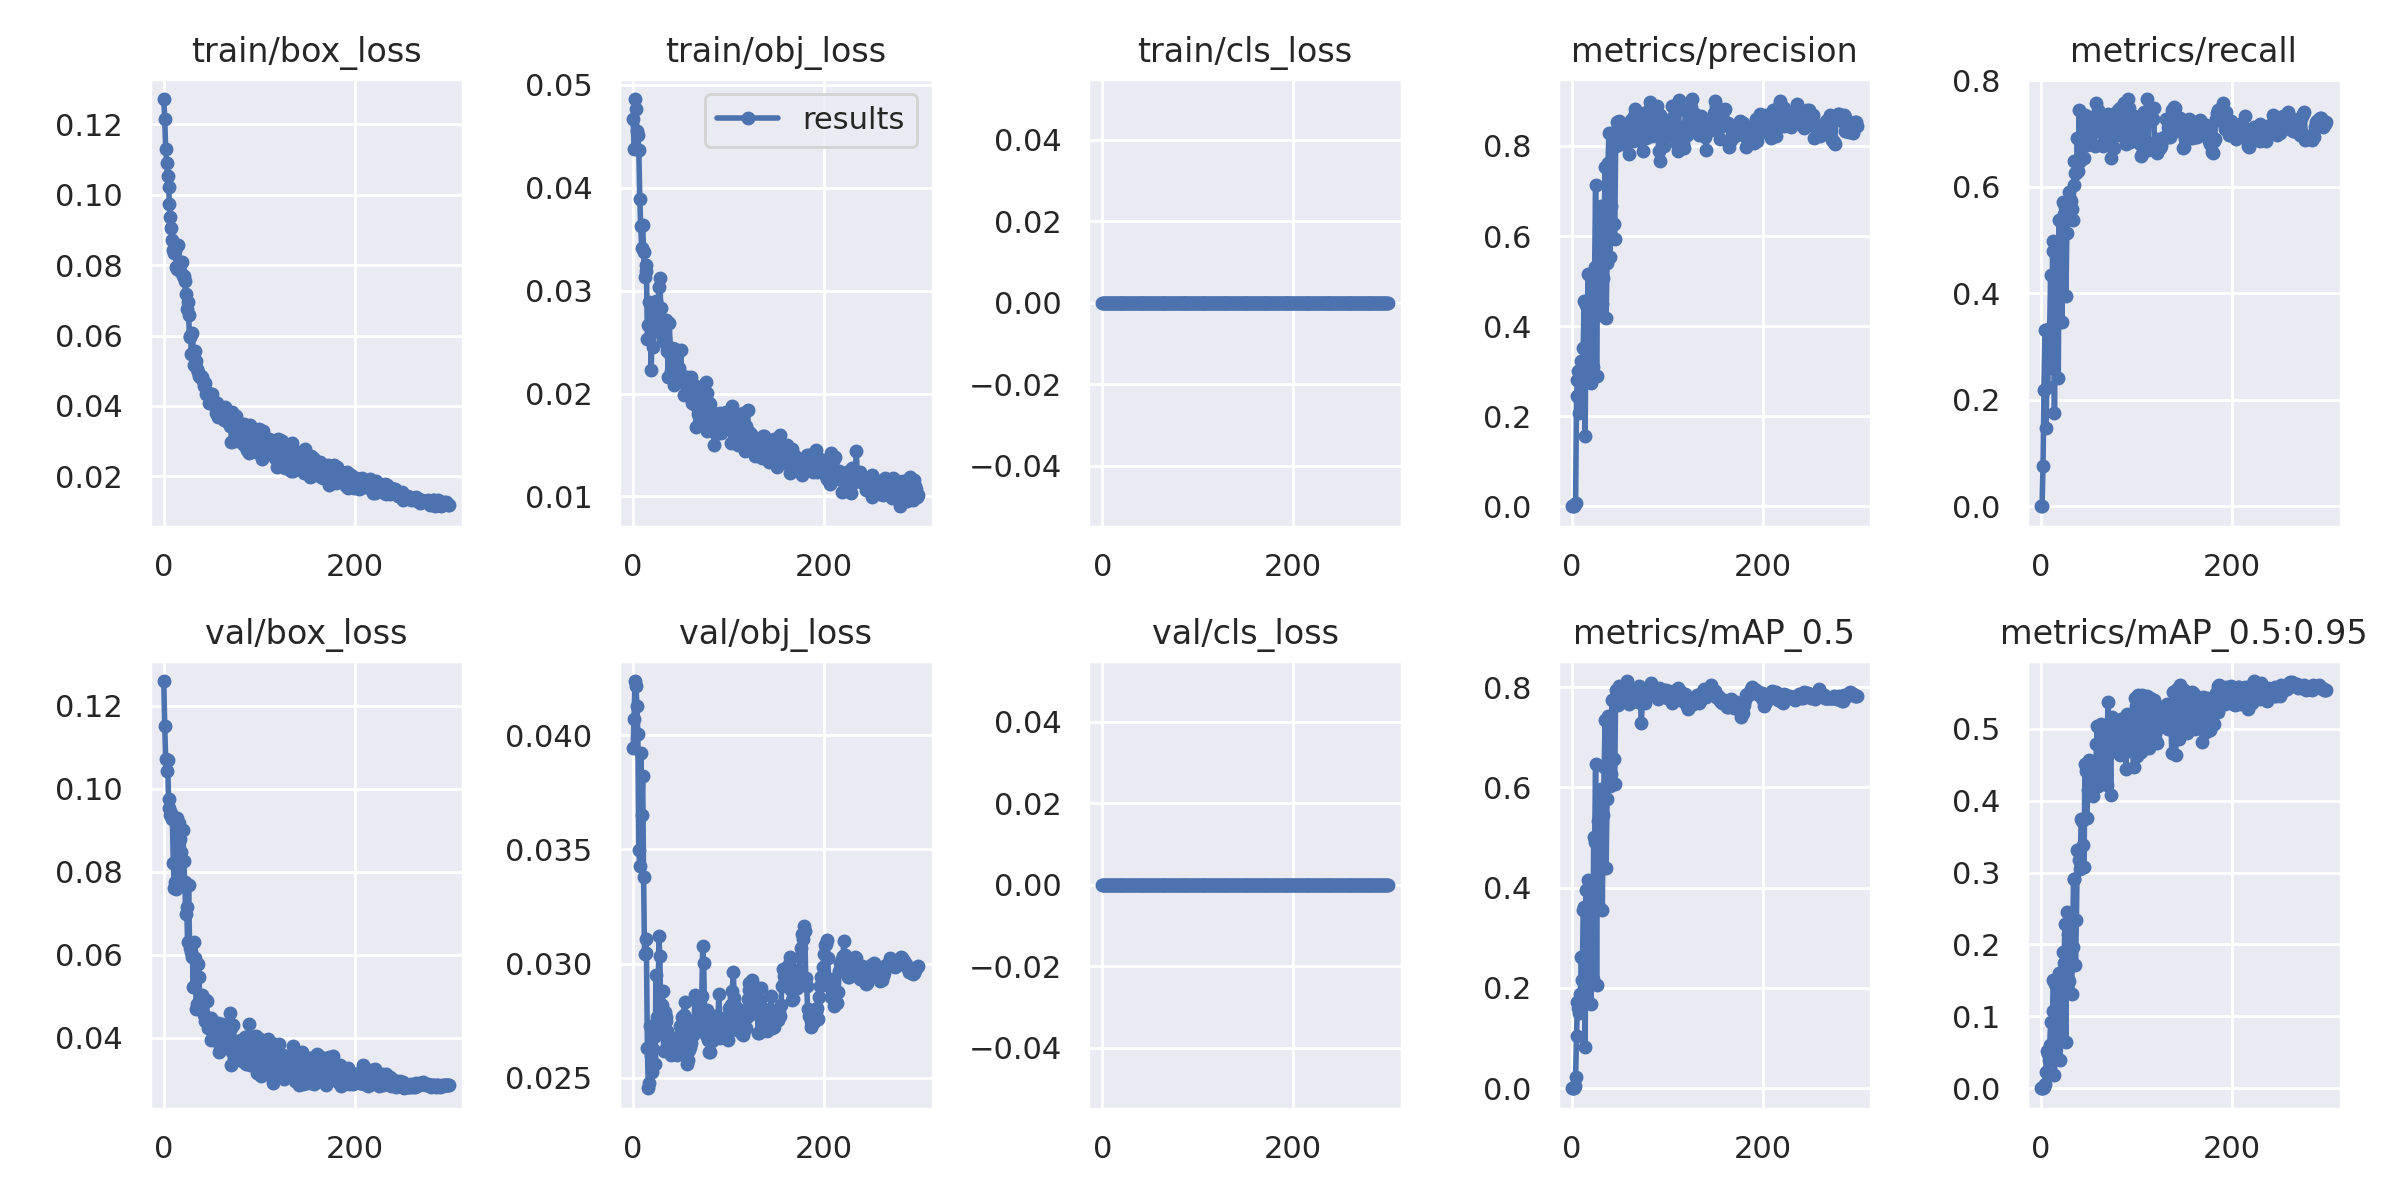

Data behind this chart, as committed beside it:
epoch, train/box_loss, train/obj_loss, train/cls_loss, metrics/precision, metrics/recall, metrics/mAP_0.5, metrics/mAP_0.5:0.95, val/box_loss, val/obj_loss, val/cls_loss, x/lr0, x/lr1, x/lr2
0, 0.1272, 0.04663, 0, 0, 0, 0, 0, 0.1259, 0.03942, 0, 0.0955, 0.0005, 0.0005
1, 0.1215, 0.0438, 0, 0, 0, 0, 0, 0.1151, 0.04073, 0, 0.0901, 0.001096, 0.001096
2, 0.1129, 0.04862, 0, 0.001439, 0.0757, 0.0007838, 0.0002367, 0.1071, 0.04237, 0, 0.08469, 0.001689, 0.001689
3, 0.1089, 0.04761, 0, 0.004167, 0.2191, 0.004727, 0.00128, 0.1042, 0.04217, 0, 0.07928, 0.002277, 0.002277
4, 0.1053, 0.0455, 0, 0.006288, 0.3307, 0.02255, 0.005565, 0.1068, 0.04128, 0, 0.07386, 0.002862, 0.002862
5, 0.1022, 0.04508, 0, 0.2444, 0.1474, 0.1048, 0.02303, 0.09759, 0.04004, 0, 0.06844, 0.003442, 0.003442
6, 0.09746, 0.04371, 0, 0.2801, 0.2231, 0.1728, 0.05119, 0.09545, 0.03496, 0, 0.06302, 0.004019, 0.004019
7, 0.0937, 0.03891, 0, 0.3009, 0.2231, 0.1608, 0.04814, 0.09355, 0.03427, 0, 0.05759, 0.004591, 0.004591
8, 0.09061, 0.03623, 0, 0.2064, 0.3068, 0.1492, 0.03918, 0.0942, 0.0392, 0, 0.05216, 0.00516, 0.00516
9, 0.08707, 0.03416, 0, 0.2897, 0.3347, 0.1877, 0.06054, 0.09266, 0.0365, 0, 0.04673, 0.005725, 0.005725
10, 0.08416, 0.03638, 0, 0.3216, 0.4343, 0.2611, 0.09159, 0.08203, 0.03819, 0, 0.04129, 0.006286, 0.006286
11, 0.08343, 0.03377, 0, 0.2923, 0.259, 0.2152, 0.04474, 0.07614, 0.0338, 0, 0.03584, 0.006842, 0.006842
12, 0.08396, 0.03129, 0, 0.3515, 0.4794, 0.3546, 0.1072, 0.07759, 0.03043, 0, 0.03039, 0.007395, 0.007395
13, 0.07938, 0.03253, 0, 0.4553, 0.498, 0.3614, 0.1507, 0.07583, 0.0311, 0, 0.02494, 0.007944, 0.007944
14, 0.07898, 0.03193, 0, 0.157, 0.1753, 0.08209, 0.01809, 0.09302, 0.03046, 0, 0.01949, 0.008489, 0.008489
15, 0.08568, 0.02533, 0, 0.4465, 0.4371, 0.3957, 0.1447, 0.0794, 0.02629, 0, 0.01403, 0.00903, 0.00903
16, 0.08054, 0.02671, 0, 0.3266, 0.4382, 0.2564, 0.09591, 0.09178, 0.02455, 0, 0.009472, 0.009472, 0.009472
17, 0.07825, 0.02887, 0, 0.5163, 0.421, 0.4143, 0.151, 0.08778, 0.02479, 0, 0.009472, 0.009472, 0.009472
18, 0.081, 0.02669, 0, 0.3944, 0.2413, 0.2362, 0.06609, 0.08471, 0.02729, 0, 0.009439, 0.009439, 0.009439
19, 0.08085, 0.02233, 0, 0.4237, 0.5379, 0.4067, 0.1605, 0.07677, 0.02596, 0, 0.009406, 0.009406, 0.009406
20, 0.07703, 0.02734, 0, 0.2731, 0.3466, 0.167, 0.03865, 0.09013, 0.02528, 0, 0.009373, 0.009373, 0.009373
21, 0.07676, 0.02454, 0, 0.4569, 0.4661, 0.3985, 0.1306, 0.08267, 0.02628, 0, 0.00934, 0.00934, 0.00934
22, 0.0755, 0.02608, 0, 0.3082, 0.3466, 0.2172, 0.06807, 0.07761, 0.0268, 0, 0.009307, 0.009307, 0.009307
23, 0.07188, 0.02735, 0, 0.5112, 0.5708, 0.5004, 0.1901, 0.06993, 0.0256, 0, 0.009274, 0.009274, 0.009274
24, 0.06739, 0.02894, 0, 0.5305, 0.5498, 0.4909, 0.1747, 0.07159, 0.0295, 0, 0.009241, 0.009241, 0.009241
25, 0.06954, 0.02789, 0, 0.7142, 0.5617, 0.6459, 0.2283, 0.06315, 0.02768, 0, 0.009208, 0.009208, 0.009208
26, 0.06596, 0.02618, 0, 0.2894, 0.3944, 0.2061, 0.06489, 0.07685, 0.02691, 0, 0.009175, 0.009175, 0.009175
27, 0.05956, 0.03037, 0, 0.538, 0.5139, 0.5331, 0.2447, 0.0629, 0.03119, 0, 0.009142, 0.009142, 0.009142
28, 0.05998, 0.03119, 0, 0.5242, 0.5458, 0.4841, 0.2141, 0.06163, 0.03036, 0, 0.009109, 0.009109, 0.009109
29, 0.05471, 0.02827, 0, 0.4238, 0.5896, 0.362, 0.1492, 0.06058, 0.02777, 0, 0.009076, 0.009076, 0.009076
30, 0.06073, 0.02682, 0, 0.5507, 0.5762, 0.5638, 0.1877, 0.05948, 0.02818, 0, 0.009043, 0.009043, 0.009043
31, 0.0545, 0.0253, 0, 0.6674, 0.5737, 0.5967, 0.1796, 0.05215, 0.02882, 0, 0.00901, 0.00901, 0.00901
32, 0.05164, 0.0263, 0, 0.4486, 0.5578, 0.3558, 0.1305, 0.06314, 0.02619, 0, 0.008977, 0.008977, 0.008977
33, 0.05562, 0.02536, 0, 0.5078, 0.5379, 0.5457, 0.1963, 0.05914, 0.02789, 0, 0.008944, 0.008944, 0.008944
34, 0.05272, 0.02482, 0, 0.6275, 0.604, 0.6403, 0.2913, 0.04699, 0.02751, 0, 0.008911, 0.008911, 0.008911
35, 0.05059, 0.02712, 0, 0.7543, 0.6481, 0.7352, 0.2909, 0.04822, 0.02765, 0, 0.008878, 0.008878, 0.008878
36, 0.04956, 0.02411, 0, 0.4187, 0.6255, 0.44, 0.1708, 0.05784, 0.02704, 0, 0.008845, 0.008845, 0.008845
37, 0.04836, 0.02161, 0, 0.5401, 0.6255, 0.5772, 0.2338, 0.05473, 0.02678, 0, 0.008812, 0.008812, 0.008812
38, 0.04819, 0.02682, 0, 0.7628, 0.6918, 0.7429, 0.3307, 0.04744, 0.02678, 0, 0.008779, 0.008779, 0.008779
39, 0.04843, 0.02386, 0, 0.8299, 0.6295, 0.7377, 0.3296, 0.04789, 0.02619, 0, 0.008746, 0.008746, 0.008746
40, 0.04819, 0.02217, 0, 0.5529, 0.745, 0.6027, 0.3179, 0.05037, 0.02601, 0, 0.008713, 0.008713, 0.008713
41, 0.04695, 0.02447, 0, 0.6669, 0.6494, 0.6262, 0.3048, 0.0485, 0.0263, 0, 0.00868, 0.00868, 0.00868
42, 0.04566, 0.02225, 0, 0.8283, 0.6726, 0.7731, 0.375, 0.0454, 0.02632, 0, 0.008647, 0.008647, 0.008647
43, 0.04658, 0.02088, 0, 0.8225, 0.6773, 0.7734, 0.3718, 0.04412, 0.02655, 0, 0.008614, 0.008614, 0.008614
44, 0.04326, 0.0243, 0, 0.6269, 0.6773, 0.6556, 0.3388, 0.049, 0.0263, 0, 0.008581, 0.008581, 0.008581
45, 0.04399, 0.02171, 0, 0.5927, 0.655, 0.6075, 0.3074, 0.04881, 0.02657, 0, 0.008548, 0.008548, 0.008548
46, 0.04376, 0.02138, 0, 0.8002, 0.7341, 0.7944, 0.4509, 0.04239, 0.02601, 0, 0.008515, 0.008515, 0.008515
47, 0.04086, 0.02211, 0, 0.8524, 0.6932, 0.7834, 0.4406, 0.044, 0.02615, 0, 0.008482, 0.008482, 0.008482
48, 0.04293, 0.02252, 0, 0.8419, 0.6791, 0.7634, 0.3757, 0.04435, 0.02683, 0, 0.008449, 0.008449, 0.008449
49, 0.04156, 0.02201, 0, 0.8551, 0.7056, 0.7766, 0.415, 0.04481, 0.02728, 0, 0.008416, 0.008416, 0.008416
50, 0.04127, 0.02425, 0, 0.8437, 0.7313, 0.8017, 0.457, 0.03939, 0.02651, 0, 0.008383, 0.008383, 0.008383
51, 0.04337, 0.02155, 0, 0.8312, 0.6853, 0.7841, 0.4374, 0.03974, 0.02768, 0, 0.00835, 0.00835, 0.00835
52, 0.0409, 0.02139, 0, 0.8357, 0.6813, 0.7754, 0.4442, 0.04294, 0.02647, 0, 0.008317, 0.008317, 0.008317
53, 0.04022, 0.01989, 0, 0.8036, 0.7012, 0.7792, 0.4159, 0.04244, 0.02773, 0, 0.008284, 0.008284, 0.008284
54, 0.0403, 0.02111, 0, 0.8194, 0.7211, 0.7918, 0.406, 0.04149, 0.02834, 0, 0.008251, 0.008251, 0.008251
55, 0.03807, 0.02094, 0, 0.8306, 0.7211, 0.7874, 0.433, 0.04159, 0.02727, 0, 0.008218, 0.008218, 0.008218
56, 0.04086, 0.02068, 0, 0.8174, 0.6775, 0.7761, 0.4214, 0.04139, 0.02671, 0, 0.008185, 0.008185, 0.008185
57, 0.03689, 0.02159, 0, 0.8271, 0.7291, 0.7938, 0.4201, 0.0435, 0.02562, 0, 0.008152, 0.008152, 0.008152
58, 0.03925, 0.02092, 0, 0.8466, 0.757, 0.8119, 0.4781, 0.03662, 0.02578, 0, 0.008119, 0.008119, 0.008119
59, 0.03875, 0.0199, 0, 0.8379, 0.7331, 0.7979, 0.5032, 0.03806, 0.0262, 0, 0.008086, 0.008086, 0.008086
... 240 more rows
